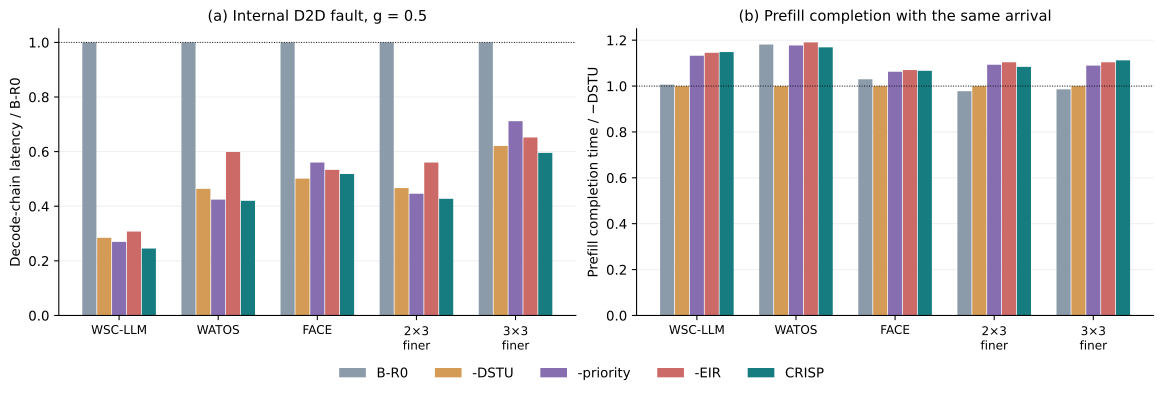

The table this chart was drawn from, first rows:
panel, config_id, stage, hardware_profile, shape, split_mode, d2d_scale, condition, arm, phase, seed_count, seeds, backend, policy, source_config_id, mapping_reuse, tau_ns, reference_P_ns, reference_D_ns, KV_D_intervals_overlap_count, audit_n, audit_bad, P_completion_ns_mean, P_completion_ns_median
D_fault_g0.5, F_wsc_2x2_fixed_d2d1, F, wsc, 2x2, fixed, 1.0, D, B-R0, 0.5, 3, [1, 2, 3], orig, P1, F_wsc_2x2_fixed_d2d1, matched, 2091013, 6810417, 543932, 3, 0, 0, 6811239, 6803179
D_fault_g0.5, F_watos_2x2_fixed_d2d1, F, watos, 2x2, fixed, 1.0, D, B-R0, 0.5, 3, [1, 2, 3], orig, P1, F_watos_2x2_fixed_d2d1, matched, 1599671, 5094909, 330964, 3, 0, 0, 5210355, 5240259
D_fault_g0.5, F_face_2x2_fixed_d2d1, F, face, 2x2, fixed, 1.0, D, B-R0, 0.5, 3, [1, 2, 3], orig, P1, F_face_2x2_fixed_d2d1, matched, 2283938, 5576508, 348385, 3, 0, 0, 5651714, 5574617
D_fault_g0.5, G_busybarn_2x3_growth_d2d1, G, busybarn, 2x3, growth, 1.0, D, B-R0, 0.5, 3, [1, 2, 3], orig, P1, G_busybarn_2x3_growth_d2d1, matched, 1790487, 4683235, 324404, 3, 0, 0, 4659378, 4616882
D_fault_g0.5, G_busybarn_3x3_growth_d2d1, G, busybarn, 3x3, growth, 1.0, D, B-R0, 0.5, 3, [1, 2, 3], orig, P1, G_busybarn_3x3_growth_d2d1, matched, 1233308, 3407629, 274168, 3, 0, 0, 3352354, 3363046
D_fault_g0.5, F_wsc_2x2_fixed_d2d1, F, wsc, 2x2, fixed, 1.0, D, -DSTU, 0.5, 3, [1, 2, 3], orig, P1, F_wsc_2x2_fixed_d2d1, matched, 2091013, 6810417, 543932, 3, 0, 0, 6770507, 6708874
D_fault_g0.5, F_watos_2x2_fixed_d2d1, F, watos, 2x2, fixed, 1.0, D, -DSTU, 0.5, 3, [1, 2, 3], orig, P1, F_watos_2x2_fixed_d2d1, matched, 1599671, 5094909, 330964, 3, 0, 0, 4411512, 4411493
D_fault_g0.5, F_face_2x2_fixed_d2d1, F, face, 2x2, fixed, 1.0, D, -DSTU, 0.5, 3, [1, 2, 3], orig, P1, F_face_2x2_fixed_d2d1, matched, 2283938, 5576508, 348385, 3, 0, 0, 5489944, 5506888
D_fault_g0.5, G_busybarn_2x3_growth_d2d1, G, busybarn, 2x3, growth, 1.0, D, -DSTU, 0.5, 3, [1, 2, 3], orig, P1, G_busybarn_2x3_growth_d2d1, matched, 1790487, 4683235, 324404, 3, 0, 0, 4766793, 4822922
D_fault_g0.5, G_busybarn_3x3_growth_d2d1, G, busybarn, 3x3, growth, 1.0, D, -DSTU, 0.5, 3, [1, 2, 3], orig, P1, G_busybarn_3x3_growth_d2d1, matched, 1233308, 3407629, 274168, 3, 0, 0, 3400819, 3350467
D_fault_g0.5, F_wsc_2x2_fixed_d2d1, F, wsc, 2x2, fixed, 1.0, D, -priority, 0.5, 3, [1, 2, 3], hop, P1, F_wsc_2x2_fixed_d2d1, matched, 2091013, 6810417, 543932, 3, 1000005, 0, 7665523, 7664067
D_fault_g0.5, F_watos_2x2_fixed_d2d1, F, watos, 2x2, fixed, 1.0, D, -priority, 0.5, 3, [1, 2, 3], hop, P1, F_watos_2x2_fixed_d2d1, matched, 1599671, 5094909, 330964, 3, 1019598, 0, 5191485, 5202885
D_fault_g0.5, F_face_2x2_fixed_d2d1, F, face, 2x2, fixed, 1.0, D, -priority, 0.5, 3, [1, 2, 3], hop, P1, F_face_2x2_fixed_d2d1, matched, 2283938, 5576508, 348385, 3, 1000629, 0, 5832245, 5821859
D_fault_g0.5, G_busybarn_2x3_growth_d2d1, G, busybarn, 2x3, growth, 1.0, D, -priority, 0.5, 3, [1, 2, 3], hop, P1, G_busybarn_2x3_growth_d2d1, matched, 1790487, 4683235, 324404, 3, 1485573, 0, 5209216, 5218332
D_fault_g0.5, G_busybarn_3x3_growth_d2d1, G, busybarn, 3x3, growth, 1.0, D, -priority, 0.5, 3, [1, 2, 3], hop, P1, G_busybarn_3x3_growth_d2d1, matched, 1233308, 3407629, 274168, 3, 2155413, 0, 3704104, 3717644
D_fault_g0.5, F_wsc_2x2_fixed_d2d1, F, wsc, 2x2, fixed, 1.0, D, -EIR, 0.5, 3, [1, 2, 3], hop, C4, F_wsc_2x2_fixed_d2d1, matched, 2091013, 6810417, 543932, 3, 1002771, 0, 7752146, 7779086
D_fault_g0.5, F_watos_2x2_fixed_d2d1, F, watos, 2x2, fixed, 1.0, D, -EIR, 0.5, 3, [1, 2, 3], hop, C4, F_watos_2x2_fixed_d2d1, matched, 1599671, 5094909, 330964, 3, 1021989, 0, 5250961, 5241221
D_fault_g0.5, F_face_2x2_fixed_d2d1, F, face, 2x2, fixed, 1.0, D, -EIR, 0.5, 3, [1, 2, 3], hop, C4, F_face_2x2_fixed_d2d1, matched, 2283938, 5576508, 348385, 3, 1004874, 0, 5872724, 5892719
D_fault_g0.5, G_busybarn_2x3_growth_d2d1, G, busybarn, 2x3, growth, 1.0, D, -EIR, 0.5, 3, [1, 2, 3], hop, C4, G_busybarn_2x3_growth_d2d1, matched, 1790487, 4683235, 324404, 3, 1496457, 0, 5261200, 5336063
D_fault_g0.5, G_busybarn_3x3_growth_d2d1, G, busybarn, 3x3, growth, 1.0, D, -EIR, 0.5, 3, [1, 2, 3], hop, C4, G_busybarn_3x3_growth_d2d1, matched, 1233308, 3407629, 274168, 3, 2156964, 0, 3753593, 3742868
D_fault_g0.5, F_wsc_2x2_fixed_d2d1, F, wsc, 2x2, fixed, 1.0, D, CRISP, 0.5, 3, [1, 2, 3], hop, C4, F_wsc_2x2_fixed_d2d1, matched, 2091013, 6810417, 543932, 3, 1000005, 0, 7773156, 7901472
D_fault_g0.5, F_watos_2x2_fixed_d2d1, F, watos, 2x2, fixed, 1.0, D, CRISP, 0.5, 3, [1, 2, 3], hop, C4, F_watos_2x2_fixed_d2d1, matched, 1599671, 5094909, 330964, 3, 1019598, 0, 5155847, 5152929
D_fault_g0.5, F_face_2x2_fixed_d2d1, F, face, 2x2, fixed, 1.0, D, CRISP, 0.5, 3, [1, 2, 3], hop, C4, F_face_2x2_fixed_d2d1, matched, 2283938, 5576508, 348385, 3, 1000629, 0, 5855086, 5856289
D_fault_g0.5, G_busybarn_2x3_growth_d2d1, G, busybarn, 2x3, growth, 1.0, D, CRISP, 0.5, 3, [1, 2, 3], hop, C4, G_busybarn_2x3_growth_d2d1, matched, 1790487, 4683235, 324404, 3, 1485573, 0, 5164974, 5185013
D_fault_g0.5, G_busybarn_3x3_growth_d2d1, G, busybarn, 3x3, growth, 1.0, D, CRISP, 0.5, 3, [1, 2, 3], hop, C4, G_busybarn_3x3_growth_d2d1, matched, 1233308, 3407629, 274168, 3, 2155413, 0, 3781727, 3706523
